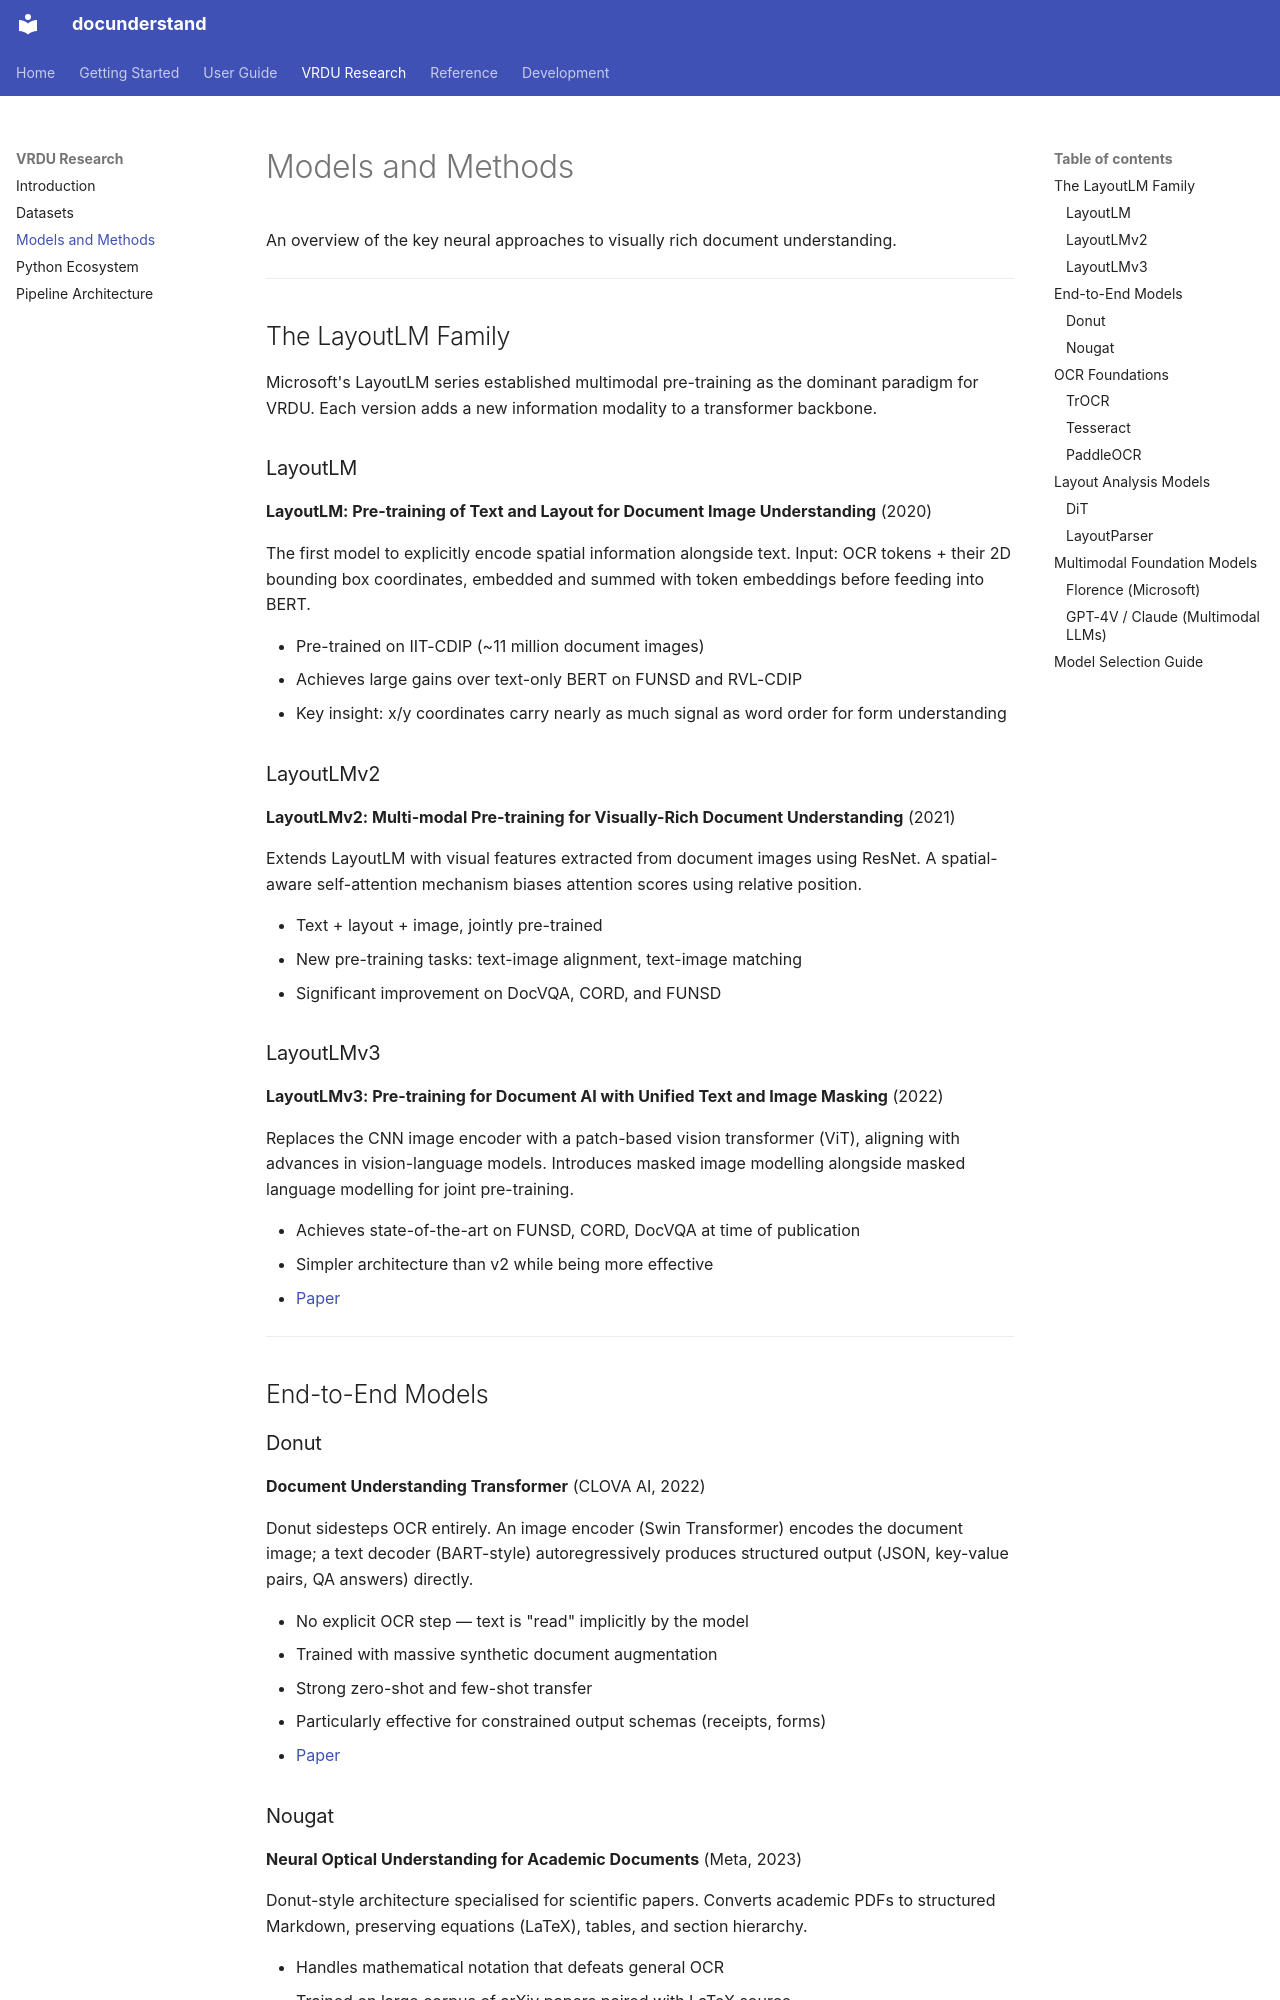

repository: DecisionNerd/docunderstand · page: vrdu/models/index.html · generator: mkdocs

# Models and Methods

An overview of the key neural approaches to visually rich document understanding.

---

## The LayoutLM Family

Microsoft's LayoutLM series established multimodal pre-training as the dominant paradigm for VRDU. Each version adds a new information modality to a transformer backbone.

### LayoutLM

**LayoutLM: Pre-training of Text and Layout for Document Image Understanding** (2020)

The first model to explicitly encode spatial information alongside text. Input: OCR tokens + their 2D bounding box coordinates, embedded and summed with token embeddings before feeding into BERT.

- Pre-trained on IIT-CDIP (~11 million document images)
- Achieves large gains over text-only BERT on FUNSD and RVL-CDIP
- Key insight: x/y coordinates carry nearly as much signal as word order for form understanding

### LayoutLMv2

**LayoutLMv2: Multi-modal Pre-training for Visually-Rich Document Understanding** (2021)

Extends LayoutLM with visual features extracted from document images using ResNet. A spatial-aware self-attention mechanism biases attention scores using relative position.

- Text + layout + image, jointly pre-trained
- New pre-training tasks: text-image alignment, text-image matching
- Significant improvement on DocVQA, CORD, and FUNSD

### LayoutLMv3

**LayoutLMv3: Pre-training for Document AI with Unified Text and Image Masking** (2022)

Replaces the CNN image encoder with a patch-based vision transformer (ViT), aligning with advances in vision-language models. Introduces masked image modelling alongside masked language modelling for joint pre-training.

- Achieves state-of-the-art on FUNSD, CORD, DocVQA at time of publication
- Simpler architecture than v2 while being more effective
- [Paper](https://arxiv.org/abs/2204.08387)

---

## End-to-End Models

### Donut

**Document Understanding Transformer** (CLOVA AI, 2022)

Donut sidesteps OCR entirely. An image encoder (Swin Transformer) encodes the document image; a text decoder (BART-style) autoregressively produces structured output (JSON, key-value pairs, QA answers) directly.

- No explicit OCR step — text is "read" implicitly by the model
- Trained with massive synthetic document augmentation
- Strong zero-shot and few-shot transfer
- Particularly effective for constrained output schemas (receipts, forms)
- [Paper](https://arxiv.org/abs/2111.15664)
